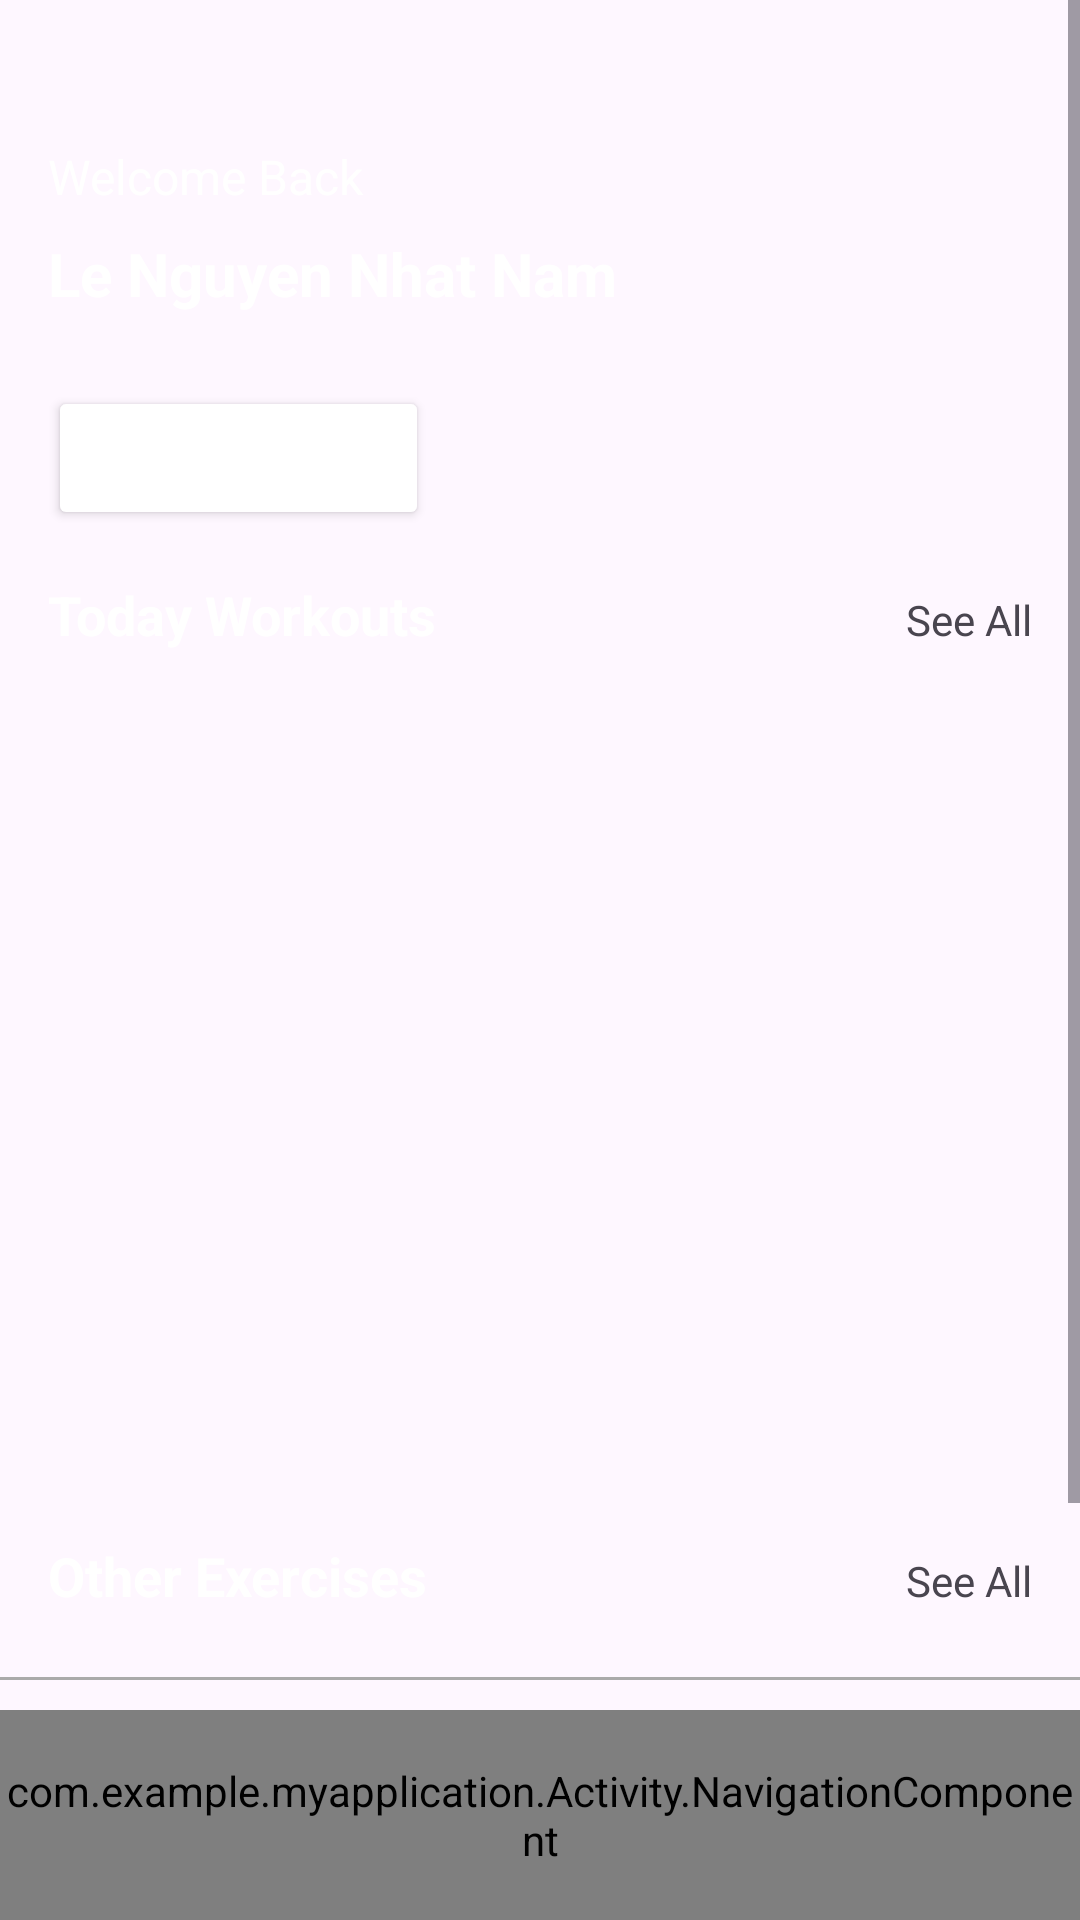

Reconstruct the res/layout file that produces this screen, plus the resources it refers to.
<!-- AndroidManifest.xml: application theme Theme.MyApplication -->
<!-- res/layout/activity_main.xml -->
<?xml version="1.0" encoding="utf-8"?>
<androidx.constraintlayout.widget.ConstraintLayout xmlns:android="http://schemas.android.com/apk/res/android"
    xmlns:app="http://schemas.android.com/apk/res-auto"
    xmlns:tools="http://schemas.android.com/tools"
    android:id="@+id/main"
    android:layout_width="match_parent"
    android:layout_height="match_parent"
    android:background="@color/mainColor"
    tools:context=".Activity.MainActivity">

    <ScrollView
        android:id="@+id/scrollView2"
        android:layout_width="match_parent"
        android:layout_height="match_parent"
        tools:layout_editor_absoluteX="0dp"
        tools:layout_editor_absoluteY="0dp">

        <LinearLayout
            android:layout_width="match_parent"
            android:layout_height="wrap_content"
            android:orientation="vertical">

            <androidx.constraintlayout.widget.ConstraintLayout
                android:layout_width="match_parent"
                android:layout_height="wrap_content"
                android:layout_marginStart="16dp"
                android:layout_marginTop="48dp"
                android:layout_marginEnd="16dp">

                <TextView
                    android:id="@+id/textView4"
                    android:layout_width="wrap_content"
                    android:layout_height="wrap_content"
                    android:text="Welcome Back"
                    android:textColor="@color/white"
                    android:textSize="16sp"
                    app:layout_constraintTop_toTopOf="parent"
                    app:layout_constraintStart_toStartOf="parent" />

                <TextView
                    android:id="@+id/textView5"
                    android:layout_width="wrap_content"
                    android:layout_height="wrap_content"
                    android:text="Le Nguyen Nhat Nam"
                    android:textColor="@color/white"
                    android:textSize="20sp"
                    android:textStyle="bold"
                    app:layout_constraintTop_toBottomOf="@id/textView4"
                    app:layout_constraintStart_toStartOf="parent"
                    android:layout_marginTop="8dp" />
            </androidx.constraintlayout.widget.ConstraintLayout>

            
            <Button
                android:id="@+id/buttonGoToSurvey"
                android:layout_width="wrap_content"
                android:layout_height="wrap_content"
                android:text="Create a Plan"
                android:layout_marginTop="24dp"
                android:layout_marginStart="16dp"
                android:layout_marginEnd="16dp"
                android:backgroundTint="@color/orange"
                android:textColor="@color/white"/>

            <LinearLayout
                android:layout_width="match_parent"
                android:layout_height="match_parent"
                android:layout_marginStart="16dp"
                android:layout_marginEnd="16dp"
                android:layout_marginTop="16dp"
                android:orientation="horizontal">

                <TextView
                    android:id="@+id/textView13"
                    android:layout_width="wrap_content"
                    android:layout_height="wrap_content"
                    android:layout_weight="1"
                    android:text="Today Workouts"
                    android:textColor="@color/white"
                    android:textSize="18sp"
                    android:textStyle="bold" />

                <TextView
                    android:id="@+id/seeAllWorkout"
                    android:layout_width="wrap_content"
                    android:layout_height="wrap_content"
                    android:text="See All"
                    android:textColor="@color/orange" />
            </LinearLayout>

            <androidx.recyclerview.widget.RecyclerView
                android:id="@+id/viewWorkout"
                android:layout_width="match_parent"
                android:layout_height="280dp"
                android:clipToPadding="false"
                android:paddingStart="8dp"
                android:paddingEnd="8dp"
                app:layout_constraintBottom_toTopOf="@id/coordinatorLayout"/>

            <LinearLayout
                android:layout_width="match_parent"
                android:layout_height="match_parent"
                android:layout_marginStart="16dp"
                android:layout_marginEnd="16dp"
                android:layout_marginTop="16dp"
                android:orientation="horizontal">

                <TextView
                    android:id="@+id/textView11"
                    android:layout_width="wrap_content"
                    android:layout_height="wrap_content"
                    android:layout_weight="1"
                    android:text="Other Exercises"
                    android:textColor="@color/white"
                    android:textSize="18sp"
                    android:textStyle="bold" />

                <TextView
                    android:id="@+id/seeAllExercise"
                    android:layout_width="wrap_content"
                    android:layout_height="wrap_content"
                    android:text="See All"
                    android:textColor="@color/orange" />
            </LinearLayout>

            <androidx.recyclerview.widget.RecyclerView
                android:id="@+id/view1"
                android:layout_width="match_parent"
                android:layout_height="280dp"
                android:clipToPadding="false"
                android:paddingStart="8dp"
                android:paddingEnd="8dp"
                app:layout_constraintBottom_toTopOf="@id/coordinatorLayout"
                app:layout_constraintTop_toBottomOf="@id/seeAllExercise" />

        </LinearLayout>
    </ScrollView>

    <View
        android:id="@+id/view"
        android:layout_width="match_parent"
        android:layout_height="1dp"
        android:background="@android:color/darker_gray"
        app:layout_constraintBottom_toTopOf="@id/coordinatorLayout"
        app:layout_constraintEnd_toEndOf="parent"
        app:layout_constraintStart_toStartOf="parent"
        android:layout_marginBottom="10dp"/>


    <com.example.myapplication.Activity.NavigationComponent
        android:id="@id/coordinatorLayout"
        android:layout_width="match_parent"
        android:layout_height="70dp"
        app:layout_constraintBottom_toBottomOf="parent"
        app:layout_constraintStart_toStartOf="parent"
        app:layout_constraintEnd_toEndOf="parent" />

</androidx.constraintlayout.widget.ConstraintLayout>
<!-- resources referenced by this layout -->
<resources>
  <style name="Theme.MyApplication" parent="Base.Theme.MyApplication" />
  <style name="Base.Theme.MyApplication" parent="Theme.Material3.DayNight.NoActionBar">
          
          
      </style>
  <!-- not gathered from this repository: default colours our renderer supplied (Android Studio template values) -->
  <color name="white">#FFFFFFFF</color>
</resources>
